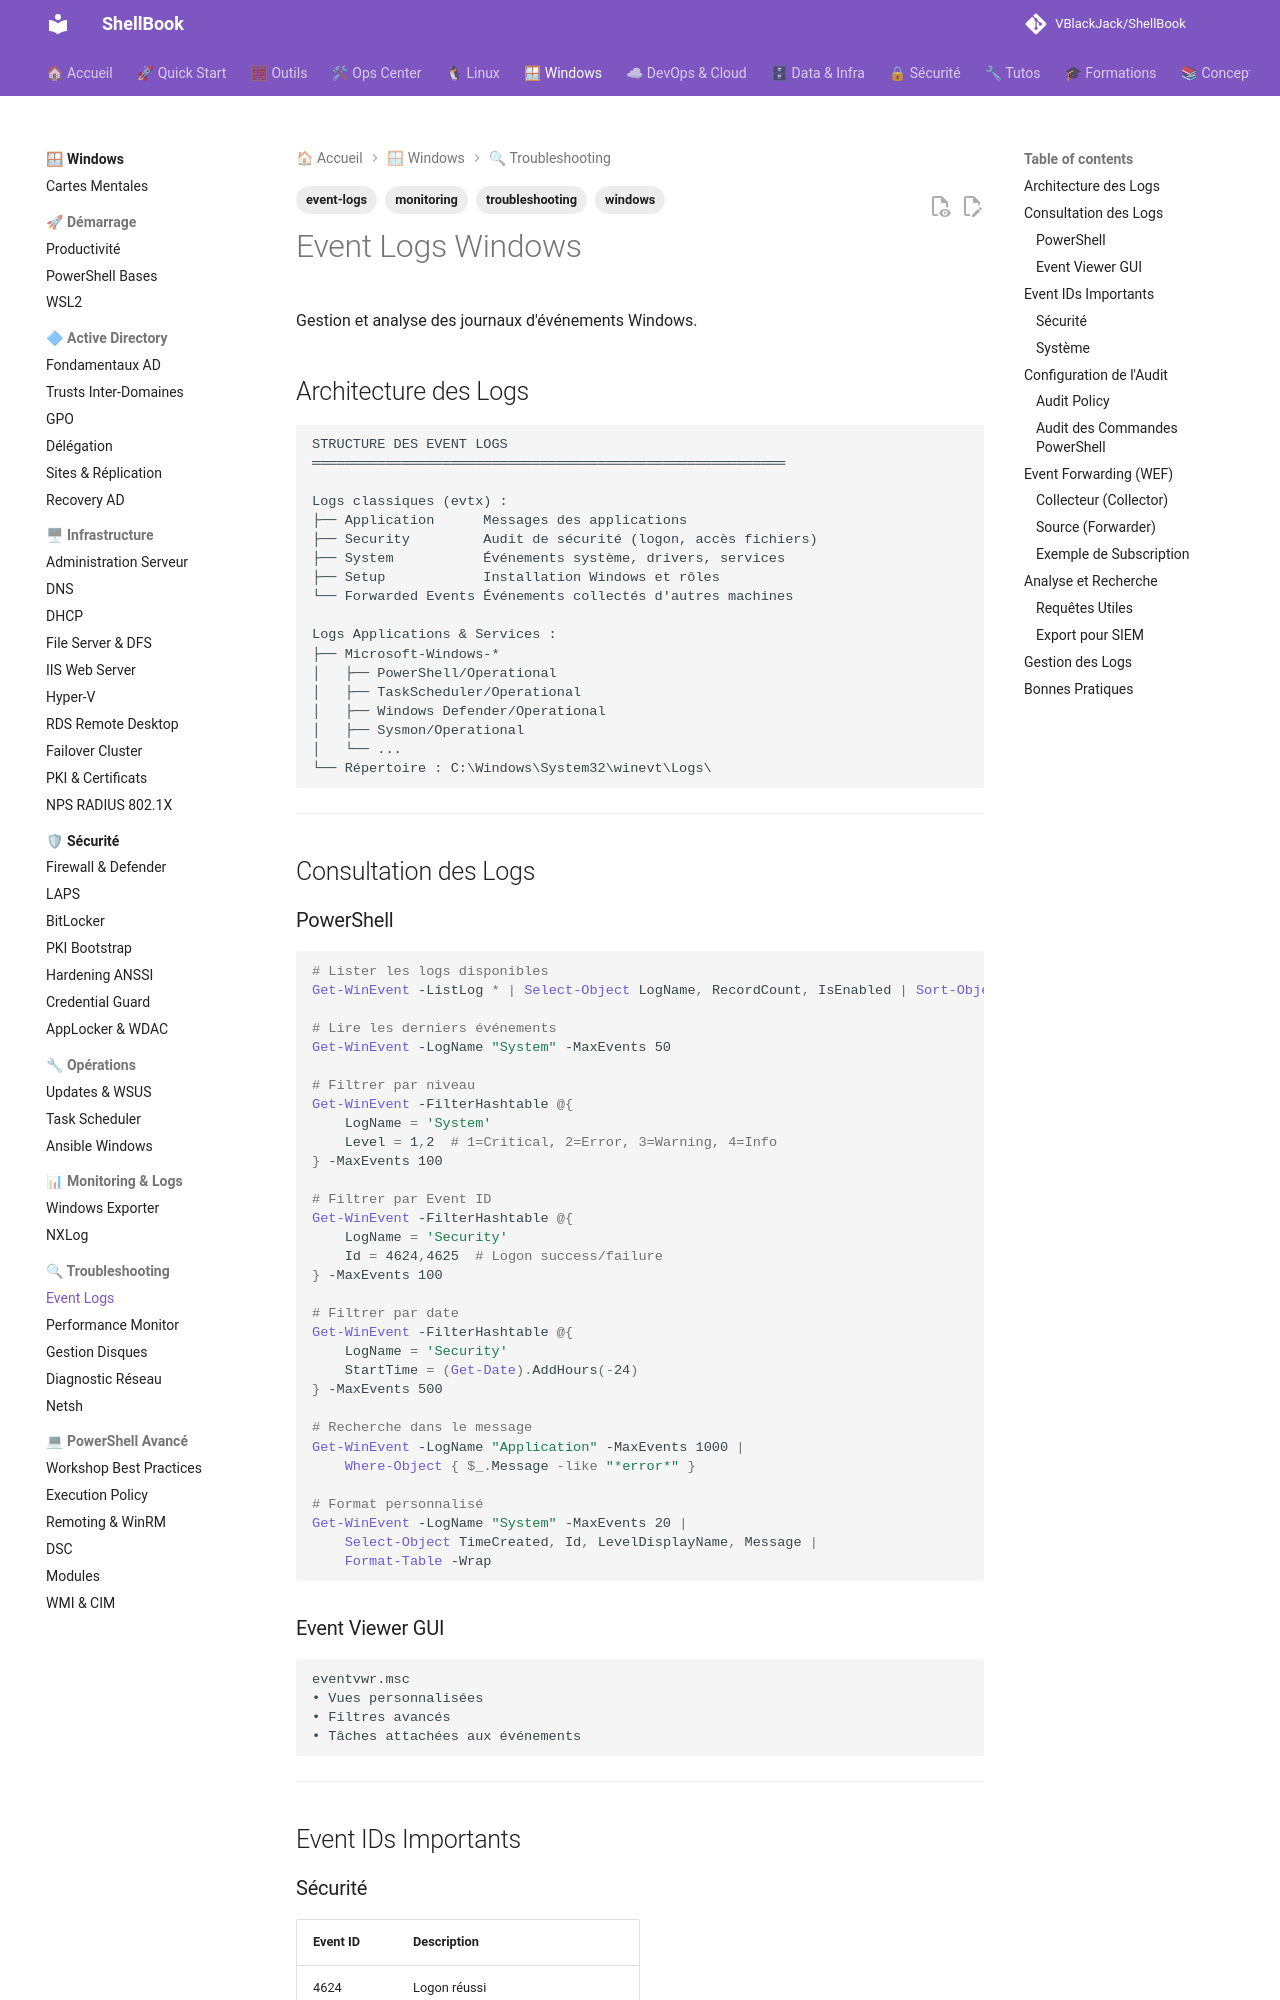

repository: VBlackJack/ShellBook · page: windows/event-logs/index.html · generator: mkdocs

---
tags:
  - windows
  - event-logs
  - monitoring
  - troubleshooting
---

# Event Logs Windows

Gestion et analyse des journaux d'événements Windows.

## Architecture des Logs

```text
STRUCTURE DES EVENT LOGS
══════════════════════════════════════════════════════════

Logs classiques (evtx) :
├── Application      Messages des applications
├── Security         Audit de sécurité (logon, accès fichiers)
├── System           Événements système, drivers, services
├── Setup            Installation Windows et rôles
└── Forwarded Events Événements collectés d'autres machines

Logs Applications & Services :
├── Microsoft-Windows-*
│   ├── PowerShell/Operational
│   ├── TaskScheduler/Operational
│   ├── Windows Defender/Operational
│   ├── Sysmon/Operational
│   └── ...
└── Répertoire : C:\Windows\System32\winevt\Logs\
```

---

## Consultation des Logs

### PowerShell

```powershell
# Lister les logs disponibles
Get-WinEvent -ListLog * | Select-Object LogName, RecordCount, IsEnabled | Sort-Object RecordCount -Descending

# Lire les derniers événements
Get-WinEvent -LogName "System" -MaxEvents 50

# Filtrer par niveau
Get-WinEvent -FilterHashtable @{
    LogName = 'System'
    Level = 1,2  # 1=Critical, 2=Error, 3=Warning, 4=Info
} -MaxEvents 100

# Filtrer par Event ID
Get-WinEvent -FilterHashtable @{
    LogName = 'Security'
    Id = 4624,4625  # Logon success/failure
} -MaxEvents 100

# Filtrer par date
Get-WinEvent -FilterHashtable @{
    LogName = 'Security'
    StartTime = (Get-Date).AddHours(-24)
} -MaxEvents 500

# Recherche dans le message
Get-WinEvent -LogName "Application" -MaxEvents 1000 |
    Where-Object { $_.Message -like "*error*" }

# Format personnalisé
Get-WinEvent -LogName "System" -MaxEvents 20 |
    Select-Object TimeCreated, Id, LevelDisplayName, Message |
    Format-Table -Wrap
```

### Event Viewer GUI

```text
eventvwr.msc
• Vues personnalisées
• Filtres avancés
• Tâches attachées aux événements
```

---

## Event IDs Importants
